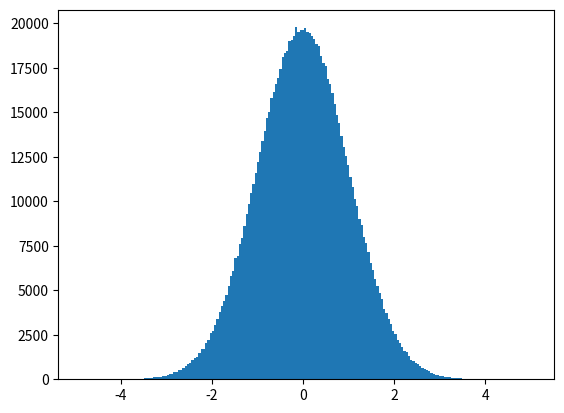

This figure's Python source:
import numpy as np
#Creacion de arrays de valores 0
a = np.zeros((2, 4))
#input(a)
#input(a.shape)
#input(a.ndim)
#input(a.size)

#Creacionde arrays de valores 1
b = np.ones((3, 2, 4))
#input(b)

#Creacion de arrays cuyo valor son todos iguales al que se indica
c = np.full((2, 3, 4), 8)
#input(c)

#El resultado de np.empty no es predecible 
#Inicializa los valores del array utilizando una lista de Python
d = np.empty((2,3,9))
#input(d)

#Inicializacion del array utilizando una lista de Python
e = np.array([[1, 2, 3], [4, 5, 6]])
#print(e)

#Creación de array utilizando una funcion basada en rangos
#(minimo, maximo, número elementos de array)
#print(np.linspace(0,6,18))

#Inicializacion de un array con numeros aleatorios
#input(np.random.rand(2, 3, 4))

import matplotlib.pyplot as plt

c = np.random.randn(1000000)
plt.hist(c, bins=200)
#plt.show()

# ACCESO A LOS ELEMENTOS DE UN ARRAY

# Creación de un Array unidimensional
array_uni = np.array([1, 3, 5, 7, 9, 11])
#print(array_uni.shape)
#print(array_uni)

# Accediendo al quinto elemento del Array
#print(array_uni[4])

# Accediendo al tercer y cuarto elmento del Array 
#print(array_uni[2:4])

# Accediendo a los elmentos 0 y 3 del Array 
#print(array_uni[0:: 3])

# Creacion de un array multidimencional
array_multi = np.array([[1,2,3,4], [5,6,7,8]])

# Accediendo al curto elemento del Array
#print(array_multi[0, 3])

# Accediendo a la segunda fila del Array
#print(array_multi[1,:])

# Accediendo al tercer elemento de las dos primeras filas del Array
#print(array_multi[0:2, 2])

# MODIFICACION DE UN ARRAY

# Creacin de un array unidimensional inicializado con el rango de elementos 0-27
array1 = np.arange(28)
#print(array1)

# Cambiar las dimensiones del Array y sus longitudes
array1.shape = (7,4)
#print(array1)

# El ejemplo anterior devuelve un nuevo Array que apunta a los mismos datos. 
# Importante: Modificaciones en un Array, modificaran el otro Array
array2 = array1.reshape(4, 7)
#print("Shape:", array2.shape)
#print("Array 2:\n", array2)

# Modificación del nuevo Array devuelto
array2[0, 3] = 20
#print("Array 2:\n", array2)

#print("Array 1:\n", array1)

# Desenvuelve el Array, devolviendo un nuevo Array de una sola dimension
# Importante: El nuevo array apunta a los mismos datos
#print("Array 1:", array1.ravel())

# BROADCASTING

# Creación de dos Arrays unidimensionales
array1 = np.arange(5)
array2 = np.array([3])
#print("Shape Array 1:", array1.shape)
#print("Array 1:", array1)
#print()
#print("Shape Array 2:", array2.shape)
#print("Array 2:", array2)

# Suma de ambos Arrays
array1 + array2

# Creación de dos Arrays multidimensional y unidimensional

array1 = np.arange(6)
array1.shape = (2, 3)
array2 = np.arange(6, 18, 4)
#print("Shape Array 1:", array1.shape)
#print("Array 1:\n", array1)
#print()
#print("Shape Array 2:", array2.shape)
#print("Array 2:", array2)

# Suma de ambos Arrays
array1 + array2

#FUNCIONES ESTADISTICAS SOBRE LOS ARRAYS

# Creación de un Array unidimensional
array1 = np.arange(1, 20, 2)
#print("Array 1:", array1)

# Media de los elementos del Array
#print(array1.mean())

# Suma de los elementos del Array
#print(array1.sum())

# Cuadrado de los elementos del Array
#print(np.square(array1))

# Raiz cuadrada de los elementos del Array
#print(np.sqrt(array1))

# Exponencial de los elementos del Array
#print(np.exp(array1))

# log de los elementos del Array
#print(np.log(array1))